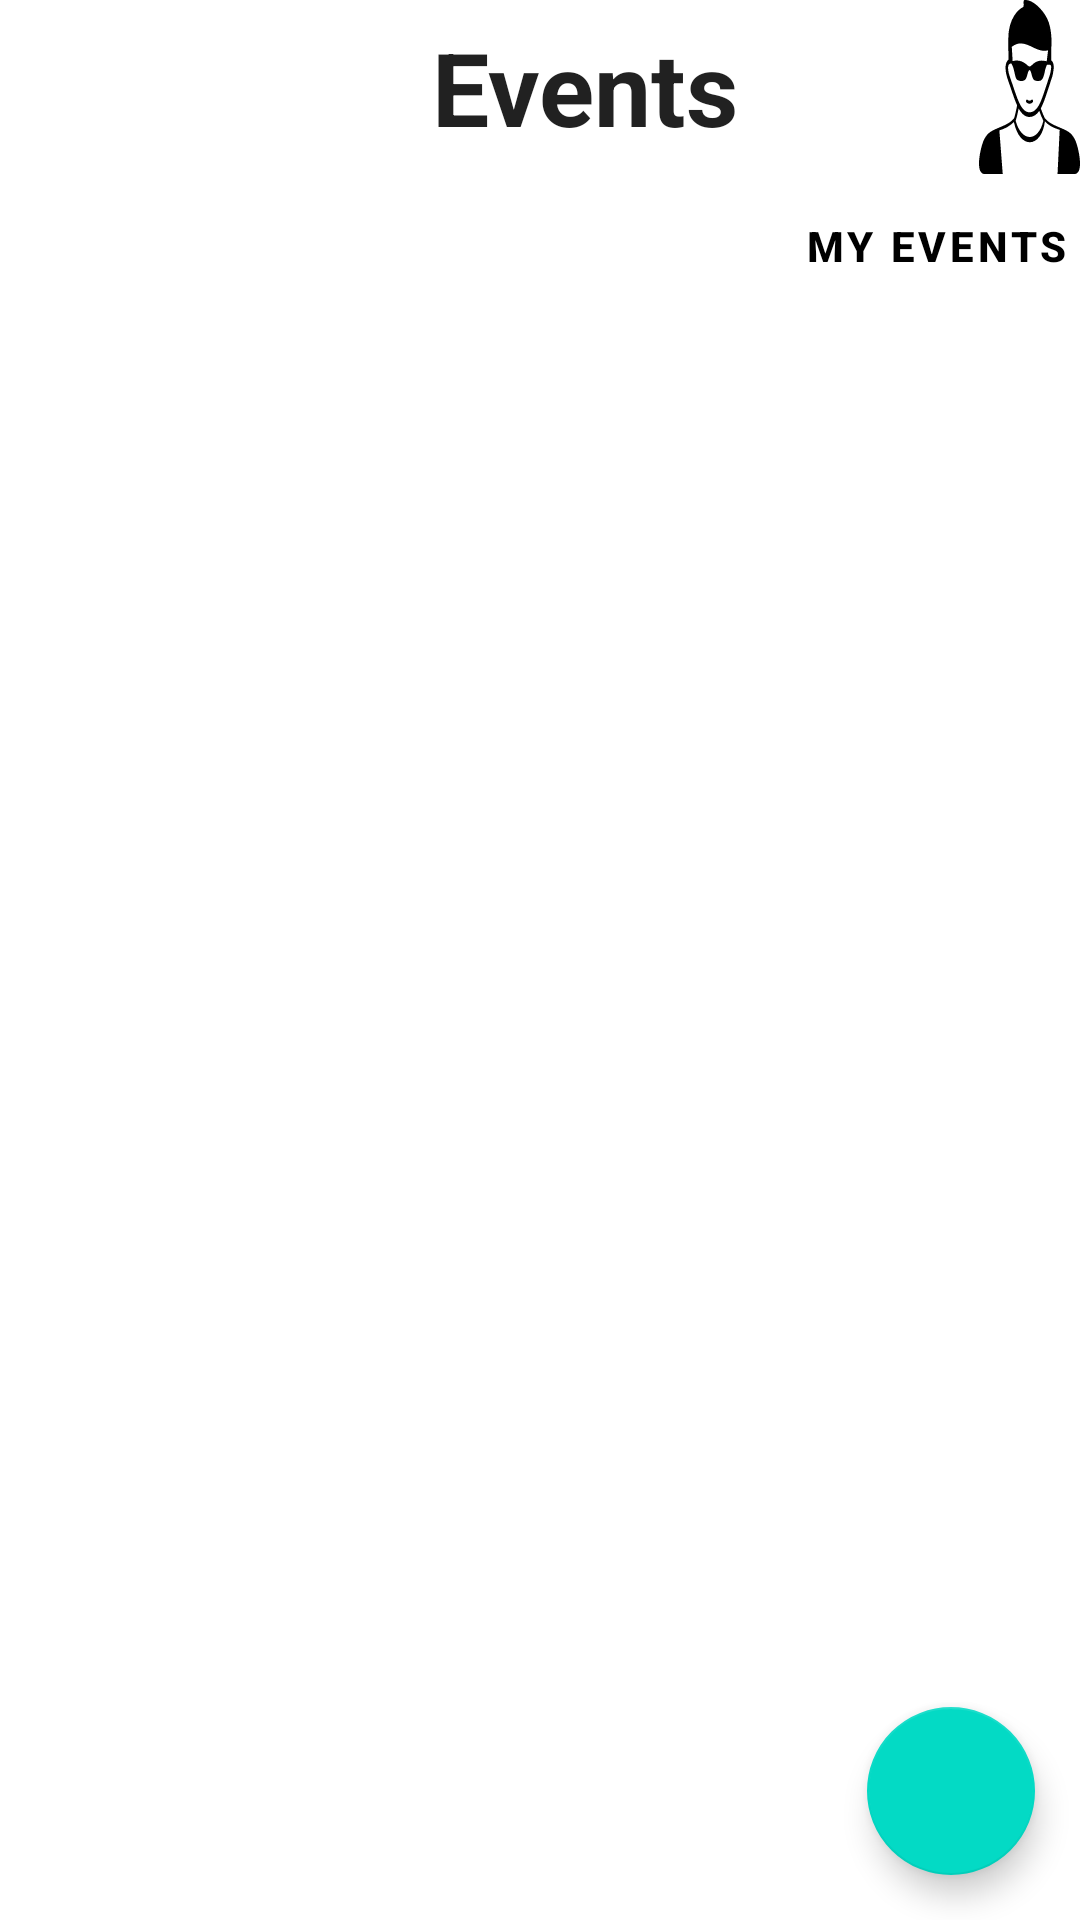

Here is an Android app screen rendered from its layout file. Give the layout XML and the strings, colors and styles it references.
<!-- AndroidManifest.xml: application theme Theme.PepperGames -->
<!-- res/layout/activity_all_events.xml -->
<?xml version="1.0" encoding="utf-8"?>
<RelativeLayout xmlns:android="http://schemas.android.com/apk/res/android"
    xmlns:card_view="http://schemas.android.com/apk/res-auto"
    xmlns:tools="http://schemas.android.com/tools"
    android:layout_width="match_parent"
    android:layout_height="match_parent"
    android:background="#00FFFFFF"
    android:orientation="vertical"
    tools:ignore="InefficientWeight, SpeakableTextPresentCheck, HardcodedText">

    <LinearLayout
        android:id="@+id/all_events_mega_layout"
        android:layout_width="match_parent"
        android:layout_height="58dp"
        android:orientation="horizontal">

        <TextView
            android:layout_width="wrap_content"
            android:layout_height="wrap_content"
            android:layout_gravity="center"
            android:layout_marginStart="144dp"
            android:text="Events"
            android:textAppearance="@style/TextAppearance.AppCompat.Large"
            android:textColorHint="@color/black"
            android:textSize="34sp"
            android:textStyle="bold"
            tools:ignore="InefficientWeight" />

        <ImageButton
            android:id="@+id/event_user_profile_button"
            android:layout_width="match_parent"
            android:layout_height="match_parent"
            android:layout_marginStart="80dp"
            android:background="@drawable/profile_image_2"
            android:clickable="true"
            android:focusable="true"
            android:maxHeight="58dp"
            android:scaleType="fitCenter" />
    </LinearLayout>

    <LinearLayout
        android:id="@+id/all_events_my_events_button_layout"
        android:layout_width="match_parent"
        android:layout_height="wrap_content"
        android:layout_below="@id/all_events_mega_layout"
        android:orientation="horizontal">

        <Button
            android:id="@+id/all_events_button"
            style="?android:attr/buttonBarButtonStyle"
            android:layout_width="200dp"
            android:layout_marginStart="4dp"
            android:layout_marginEnd="4dp"
            android:layout_height="wrap_content"
            android:backgroundTint="#4D4CAF50"
            android:text="ALL EVENTS"
            android:textColor="#FFFFFF"
            android:textStyle="bold" />

        <Button
            android:id="@+id/my_events_button"
            style="?android:attr/buttonBarButtonStyle"
            android:layout_width="200dp"
            android:layout_height="wrap_content"
            android:layout_marginEnd="4dp"
            android:layout_marginStart="4dp"
            android:text="MY EVENTS"
            android:textColor="#000000"
            android:textStyle="bold" />
    </LinearLayout>

    <ScrollView
        android:id="@+id/event_scroll"
        android:layout_width="match_parent"
        android:layout_height="544dp"
        android:layout_below="@id/all_events_my_events_button_layout"
        android:layout_marginTop="2dp">

        <LinearLayout
            android:id="@+id/event_outer_layout"
            android:layout_width="match_parent"
            android:layout_height="wrap_content"
            android:orientation="vertical"/>
    </ScrollView>

    <LinearLayout
        android:id="@+id/hzlayout3"
        android:layout_width="wrap_content"
        android:layout_height="wrap_content"
        android:layout_below="@id/event_scroll"
        android:layout_marginLeft="10dp"
        android:layout_marginRight="10dp"
        android:orientation="horizontal">

        <Button
            android:id="@+id/filter_button"
            android:layout_width="132dp"
            android:layout_height="48dp"
            android:backgroundTint="#4CAF50"
            android:rotationX="-4"
            android:text="Sports"
            android:drawableLeft="@drawable/filter_icon"
            android:textAlignment="textEnd"
            android:textStyle="bold"
            android:visibility="visible"
            tools:visibility="visible" />

        <Button
            android:layout_width="wrap_content"
            android:layout_height="48dp"
            android:layout_marginStart="112dp"
            android:backgroundTint="#4CAF50"
            android:text="Date"
            android:textStyle="bold" />

        <ImageButton
            android:id="@+id/sorting_arrow"
            android:layout_width="44dp"
            android:layout_height="48dp"
            android:backgroundTint="#11000000"
            android:src="@drawable/down_arrow_longer" />
    </LinearLayout>

    <com.google.android.material.floatingactionbutton.FloatingActionButton
        android:id="@+id/fab"
        android:layout_width="64dp"
        android:layout_height="64dp"
        android:layout_above="@id/hzlayout3"
        android:layout_alignParentEnd="true"
        android:layout_marginEnd="15dp"
        android:layout_marginBottom="15dp"
        android:contentDescription="this is a floating button"
        android:src="@drawable/ic_baseline_add_circle_24"
        android:background="@drawable/add"/>
</RelativeLayout>
<!-- resources referenced by this layout -->
<resources>
  <!-- drawable add: png bitmap (drawable, 50392 bytes) -->
  <!-- drawable down_arrow_longer (drawable) -->
  <vector android:height="36dp" android:viewportHeight="330"
      android:viewportWidth="330" android:width="36dp" xmlns:android="http://schemas.android.com/apk/res/android">
      <path android:fillColor="#FF000000" android:pathData="M216.36,271.76c-2.32,-5.61 -7.79,-9.26 -13.86,-9.26H180V15c0,-8.28 -6.72,-15 -15,-15c-8.28,0 -15,6.72 -15,15v247.5h-22.5c-6.07,0 -11.54,3.65 -13.86,9.26c-2.32,5.61 -1.04,12.06 3.25,16.35l37.5,37.5C157.32,328.54 161.16,330 165,330s7.68,-1.46 10.61,-4.39l37.5,-37.5C217.4,283.82 218.68,277.36 216.36,271.76z"/>
  </vector>
  <!-- drawable filter_icon: vector/xml drawable (drawable, 5291 chars, omitted) -->
  <!-- drawable profile_image_2: vector/xml drawable (drawable, 3279 chars, omitted) -->
  <style name="Theme.PepperGames" parent="Theme.MaterialComponents.DayNight.DarkActionBar">
          
          <item name="colorPrimary">@color/purple_500</item>
          <item name="colorPrimaryVariant">@color/purple_700</item>
          <item name="colorOnPrimary">@color/white</item>
          
          <item name="colorSecondary">@color/teal_200</item>
          <item name="colorSecondaryVariant">@color/teal_700</item>
          <item name="colorOnSecondary">@color/black</item>
          
          <item name="android:statusBarColor">?attr/colorPrimaryVariant</item>
          
      </style>
  <!-- not gathered from this repository: default colours our renderer supplied (Android Studio template values) -->
  <color name="purple_500">#FF6200EE</color>
  <color name="purple_700">#FF3700B3</color>
  <color name="teal_200">#FF03DAC5</color>
  <color name="teal_700">#FF018786</color>
  <color name="black">#FF000000</color>
  <color name="white">#FFFFFFFF</color>
</resources>
